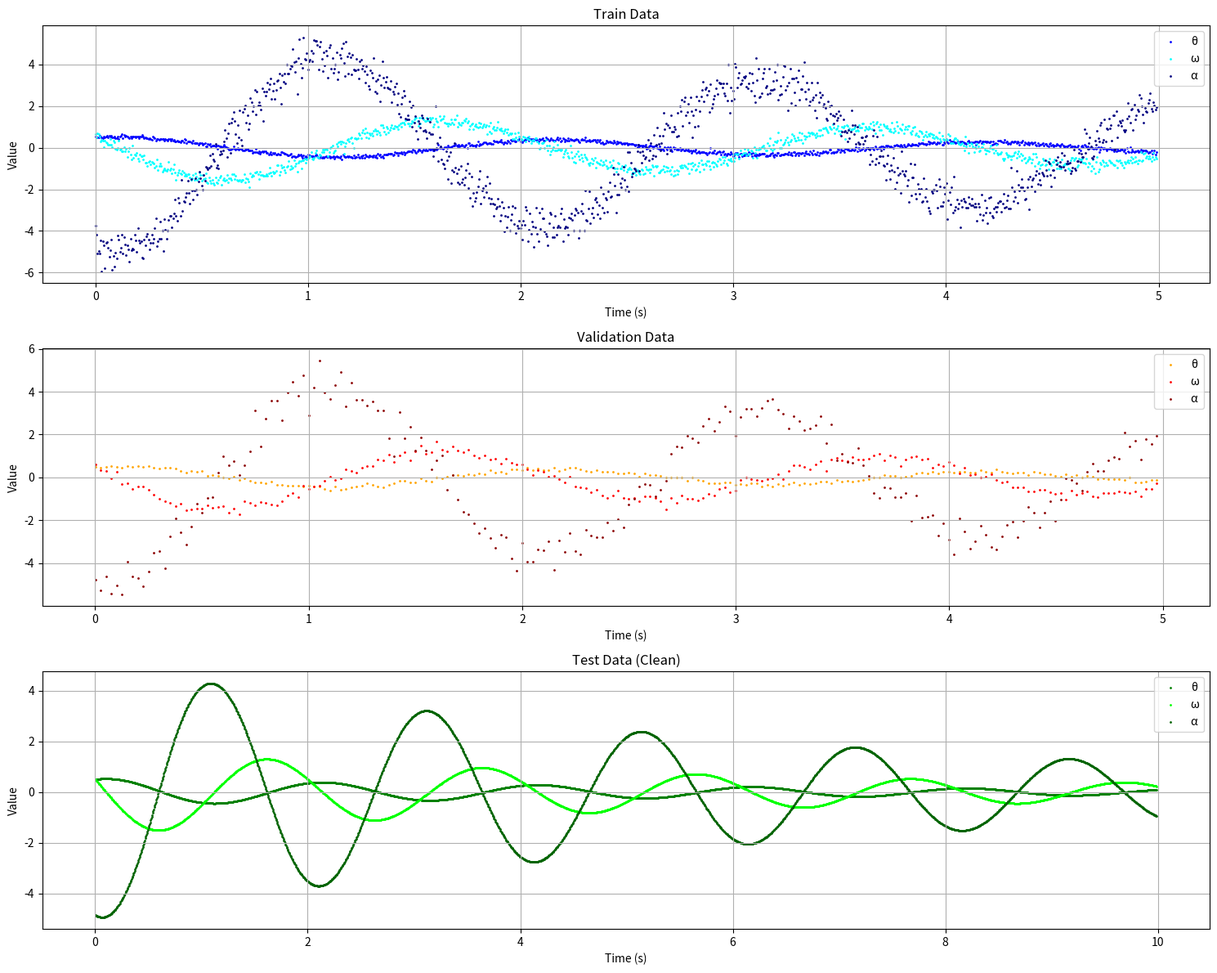
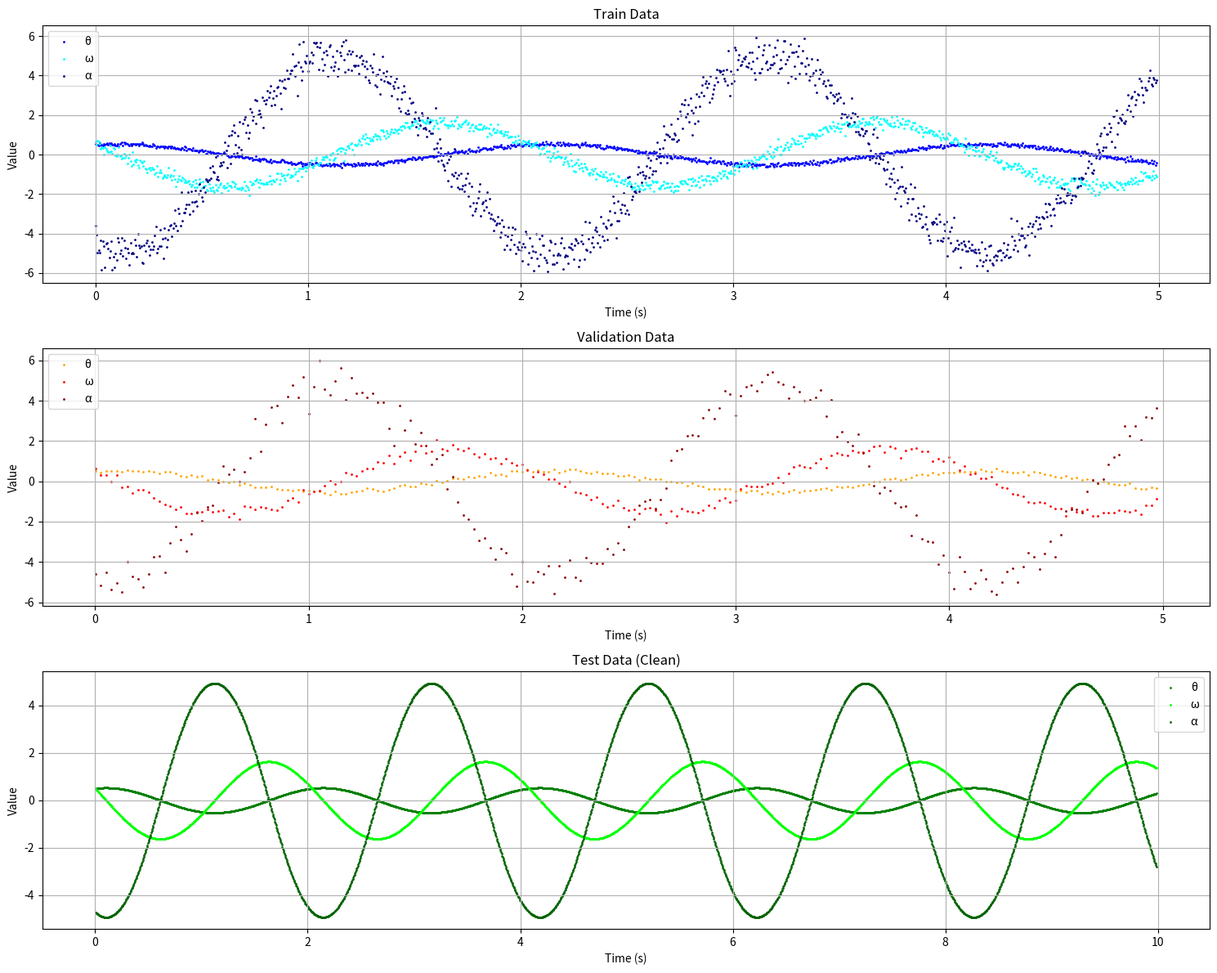

These figures' Python source, in order:
import numpy as np
import matplotlib.pyplot as plt
import os
from scipy.integrate import odeint

class SinglePendulum:
    """단일 진자 시스템을 시뮬레이션하는 클래스"""
    
    def __init__(self, m=1.0, L=1.0, g=9.81, c=0.0, noise_level=0.0):
        """
        Args:
            m: 질량 (kg)
            L: 진자 길이 (m)
            g: 중력 가속도 (m/s^2)
            c: 감쇠 계수
            noise_level: 노이즈 수준 (0.0 ~ 1.0)
        """
        self.m = m
        self.L = L
        self.g = g 
        self.c = c
        self.noise_level = noise_level
        self.data_type = 'clean' if noise_level == 0.0 else f'noise_{int(noise_level * 100)}%'
        
        # 데이터 저장을 위한 속성 초기화
        self.t = None
        self.theta = None
        self.omega = None
        self.alpha = None
        self.theta_noisy = None
        self.omega_noisy = None
        self.alpha_noisy = None
        self.train_data = None
        self.valid_data = None
        self.test_data = None

    def ode(self, state, t):
        """진자의 운동 방정식을 정의하는 함수"""
        theta, omega = state
        dydt = [
            omega,
            -(self.g / self.L) * np.sin(theta) - (self.c / self.m) * omega
        ]
        return dydt

    def generate_data(self, theta_0=0.5, omega_0=0.0, stoptime=10.0, numpoints=5000):
        """주어진 초기 조건으로 진자 운동 데이터를 생성
        
        Args:
            theta_0: 초기 각도 (rad)
            omega_0: 초기 각속도 (rad/s)
            stoptime: 시뮬레이션 시간 (s)
            numpoints: 데이터 포인트 수
            
        Returns:
            tuple: (theta, omega, alpha) 노이즈가 없는 원본 데이터
        """
        self.t = np.linspace(0, stoptime, numpoints)
        initial_conditions = [theta_0, omega_0]
        
        solution = odeint(self.ode, initial_conditions, self.t)
        
        self.theta = solution[:, 0]
        self.omega = solution[:, 1]
        self.alpha = np.gradient(self.omega, self.t)
        
        self._add_noise()
        
        return self.theta, self.omega, self.alpha

    def _add_noise(self):
        """생성된 데이터에 가우시안 노이즈 추가"""
        if self.noise_level > 0:
            amplitudes = {
                'theta': np.max(np.abs(self.theta)),
                'omega': np.max(np.abs(self.omega)),
                'alpha': np.max(np.abs(self.alpha))
            }
            
            np.random.seed(42)  # 재현성을 위한 시드 설정
            self.theta_noisy = self.theta + np.random.normal(
                0, self.noise_level * amplitudes['theta'], self.theta.shape)
            self.omega_noisy = self.omega + np.random.normal(
                0, self.noise_level * amplitudes['omega'], self.omega.shape)
            self.alpha_noisy = self.alpha + np.random.normal(
                0, self.noise_level * amplitudes['alpha'], self.alpha.shape)
        else:
            self.theta_noisy = self.theta.copy()
            self.omega_noisy = self.omega.copy()
            self.alpha_noisy = self.alpha.copy()

    def split_data(self, train_size=1000, valid_size=200, test_size=1000, timestep=5):
        """데이터를 학습, 검증, 테스트 세트로 분할
        
        Args:
            train_size: 원하는 학습 데이터 수
            valid_size: 원하는 검증 데이터 수
            test_size: 원하는 테스트 데이터 수
            timestep: 샘플링 간격 (인덱스 간격)
        
        Returns:
            tuple: (train_data, valid_data, test_data) 각각의 데이터셋
        """
        if self.t is None:
            raise ValueError("데이터를 먼저 생성해주세요 (generate_data 메소드 호출)")
            
        # noisy 데이터를 학습 및 검증용으로 사용하고, clean 데이터를 테스트용으로 사용합니다.
        data_noisy = np.column_stack((
            self.t,
            self.theta_noisy,
            self.omega_noisy,
            self.alpha_noisy
        ))
        data_clean = np.column_stack((
            self.t,
            self.theta,
            self.omega,
            self.alpha
        ))
        
        # 학습 데이터 인덱스 (0부터 시작)
        train_indices = np.arange(0, train_size * timestep, timestep)
        
        # 검증 데이터 인덱스 (offset = 1로 두어서 겹치지 않도록)
        valid_start = 1
        valid_indices = np.arange(valid_start, valid_start + valid_size * timestep * 5, timestep*5)
        
        # 테스트 데이터 인덱스 (offset = 2로 두어서 겹치지 않도록)
        test_start = 2
        test_indices = np.arange(test_start, test_start + test_size * timestep, timestep)
        
        # 데이터 추출 및 클래스 속성으로 저장
        self.train_data = data_noisy[train_indices]
        self.valid_data = data_noisy[valid_indices]
        self.test_data = data_clean[test_indices]
        
        # 시간 간격 확인 및 출력
        print("\n데이터 분할 정보:")
        print(f"학습 데이터: {len(self.train_data)} 샘플, 시간 범위: [{self.train_data[0,0]:.2f}, {self.train_data[-1,0]:.2f}]")
        print(f"검증 데이터: {len(self.valid_data)} 샘플, 시간 범위: [{self.valid_data[0,0]:.2f}, {self.valid_data[-1,0]:.2f}]")
        print(f"테스트 데이터 (클린): {len(self.test_data)} 샘플, 시간 범위: [{self.test_data[0,0]:.2f}, {self.test_data[-1,0]:.2f}]")
        
        # 겹치는 데이터 확인
        train_val_overlap = np.intersect1d(train_indices, valid_indices)
        train_test_overlap = np.intersect1d(train_indices, test_indices)
        val_test_overlap = np.intersect1d(valid_indices, test_indices)
        
        if len(train_val_overlap) == 0:
            print("Train과 Validation 데이터 간에는 겹치는 데이터가 없습니다.")
        else:
            print("Train과 Validation 데이터 간에 겹치는 데이터가 있습니다:", train_val_overlap)
            
        if len(train_test_overlap) == 0:
            print("Train과 Test 데이터 간에는 겹치는 데이터가 없습니다.")
        else:
            print("Train과 Test 데이터 간에 겹치는 데이터가 있습니다:", train_test_overlap)
            
        if len(val_test_overlap) == 0:
            print("Validation과 Test 데이터 간에는 겹치는 데이터가 없습니다.")
        else:
            print("Validation과 Test 데이터 간에 겹치는 데이터가 있습니다:", val_test_overlap)
            
        return self.train_data, self.valid_data, self.test_data
    
    def plot_data(self, save_dir):
        """데이터를 시각화하고 저장
        
        Args:
            save_dir: 그래프를 저장할 디렉토리
        """
        if any(data is None for data in [self.train_data, self.valid_data, self.test_data]):
            raise ValueError("데이터를 먼저 분할해주세요 (split_data 메소드 호출)")
            
        os.makedirs(save_dir, exist_ok=True)
        
        plt.figure(figsize=(15, 12))
        
        # 학습 데이터 플롯
        plt.subplot(3, 1, 1)
        plt.scatter(self.train_data[:, 0], self.train_data[:, 1], color='blue', s=1, label='θ')
        plt.scatter(self.train_data[:, 0], self.train_data[:, 2], color='cyan', s=1, label='ω')
        plt.scatter(self.train_data[:, 0], self.train_data[:, 3], color='navy', s=1, label='α')
        plt.title("Train Data")
        plt.xlabel("Time (s)")
        plt.ylabel("Value")
        plt.legend()
        plt.grid(True)

        # 검증 데이터 플롯
        plt.subplot(3, 1, 2)
        plt.scatter(self.valid_data[:, 0], self.valid_data[:, 1], color='orange', s=1, label='θ')
        plt.scatter(self.valid_data[:, 0], self.valid_data[:, 2], color='red', s=1, label='ω')
        plt.scatter(self.valid_data[:, 0], self.valid_data[:, 3], color='darkred', s=1, label='α')
        plt.title("Validation Data")
        plt.xlabel("Time (s)")
        plt.ylabel("Value")
        plt.legend()
        plt.grid(True)

        # 테스트 데이터 플롯
        plt.subplot(3, 1, 3)
        plt.scatter(self.test_data[:, 0], self.test_data[:, 1], color='green', s=1, label='θ')
        plt.scatter(self.test_data[:, 0], self.test_data[:, 2], color='lime', s=1, label='ω')
        plt.scatter(self.test_data[:, 0], self.test_data[:, 3], color='darkgreen', s=1, label='α')
        plt.title("Test Data (Clean)")
        plt.xlabel("Time (s)")
        plt.ylabel("Value")
        plt.legend()
        plt.grid(True)

        plt.tight_layout()
        plt.savefig(os.path.join(save_dir, f'{self.data_type}_data_plot.png'), dpi=300, bbox_inches='tight')
        plt.close()
    
    def save_data(self, save_dir):
        """데이터를 텍스트 파일로 저장
        
        Args:
            save_dir: 데이터를 저장할 디렉토리
        """
        if any(data is None for data in [self.train_data, self.valid_data, self.test_data]):
            raise ValueError("데이터를 먼저 분할해주세요 (split_data 메소드 호출)")
            
        os.makedirs(save_dir, exist_ok=True)
        
        # 데이터셋별로 저장
        datasets = {
            'train': self.train_data,
            'valid': self.valid_data,
            'test': self.test_data
        }
        
        for dataset_name, data in datasets.items():
            # 입력 데이터 저장 (시간)
            input_file = os.path.join(save_dir, f'{self.data_type}_input_{dataset_name}.txt')
            np.savetxt(input_file, data[:, 0:1], 
                      header='time', 
                      delimiter='\t',
                      comments='')
            
            # 출력 데이터 저장 (각도, 각속도, 각가속도)
            output_file = os.path.join(save_dir, f'{self.data_type}_output_{dataset_name}.txt')
            np.savetxt(output_file, data[:, 1:], 
                      header='angle\tangular_velocity\tangular_acceleration',
                      delimiter='\t',
                      comments='')
            
        print(f"\n데이터가 {save_dir} 디렉토리에 저장되었습니다.")


def single_pen_undamped(noise_level=0.0):
    """감쇠가 없는 단일 진자 데이터 생성 (noise_level에 따라 데이터 생성 및 저장 경로가 결정됨)"""
    noise_level_path = 'clean' if noise_level == 0.0 else f'noise_{int(noise_level * 100)}%'
    
    pendulum = SinglePendulum(m=1.0, L=1.0, g=9.81, c=0.0, noise_level=noise_level)
    
    # 데이터 생성
    pendulum.generate_data(theta_0=0.5, omega_0=0.5, stoptime=10.0, numpoints=10010)
    
    # 데이터 분할
    pendulum.split_data(train_size=1000, valid_size=200, test_size=2000, timestep=5)
    
    # 데이터 시각화 및 저장
    save_dir = os.path.join("data", "single_pendulum_no_damp", noise_level_path)
    pendulum.plot_data(save_dir=save_dir)
    pendulum.save_data(save_dir=save_dir)
    
    
def single_pen_damped(noise_level=0.0):
    """감쇠가 있는 단일 진자 데이터 생성 (noise_level에 따라 데이터 생성 및 저장 경로가 결정됨)"""
    noise_level_path = 'clean' if noise_level == 0.0 else f'noise_{int(noise_level * 100)}%'
    
    pendulum = SinglePendulum(m=1.0, L=1.0, g=9.81, c=0.3, noise_level=noise_level)
    
    # 데이터 생성
    pendulum.generate_data(theta_0=0.5, omega_0=0.5, stoptime=10.0, numpoints=10010)
    
    # 데이터 분할
    pendulum.split_data(train_size=1000, valid_size=200, test_size=2000, timestep=5)
    
    # 저장 경로에서 "uniform" 폴더 제거
    save_dir = os.path.join("data", "single_pendulum_damped", noise_level_path)
    pendulum.plot_data(save_dir=save_dir)
    pendulum.save_data(save_dir=save_dir)
    
    
if __name__ == "__main__":
    # 예시: noise_level을 0.4 (즉, 40% 노이즈)로 설정하여 감쇠 및 비감쇠 데이터를 생성
    noise_level = 0.1  # 원하는 노이즈 수준 (0.0은 clean, 그 외 0~1 사이 값)
    
    print("감쇠가 있는 데이터 생성:")
    single_pen_damped(noise_level=noise_level)
    
    print("감쇠가 없는 데이터 생성:")
    single_pen_undamped(noise_level=noise_level)
